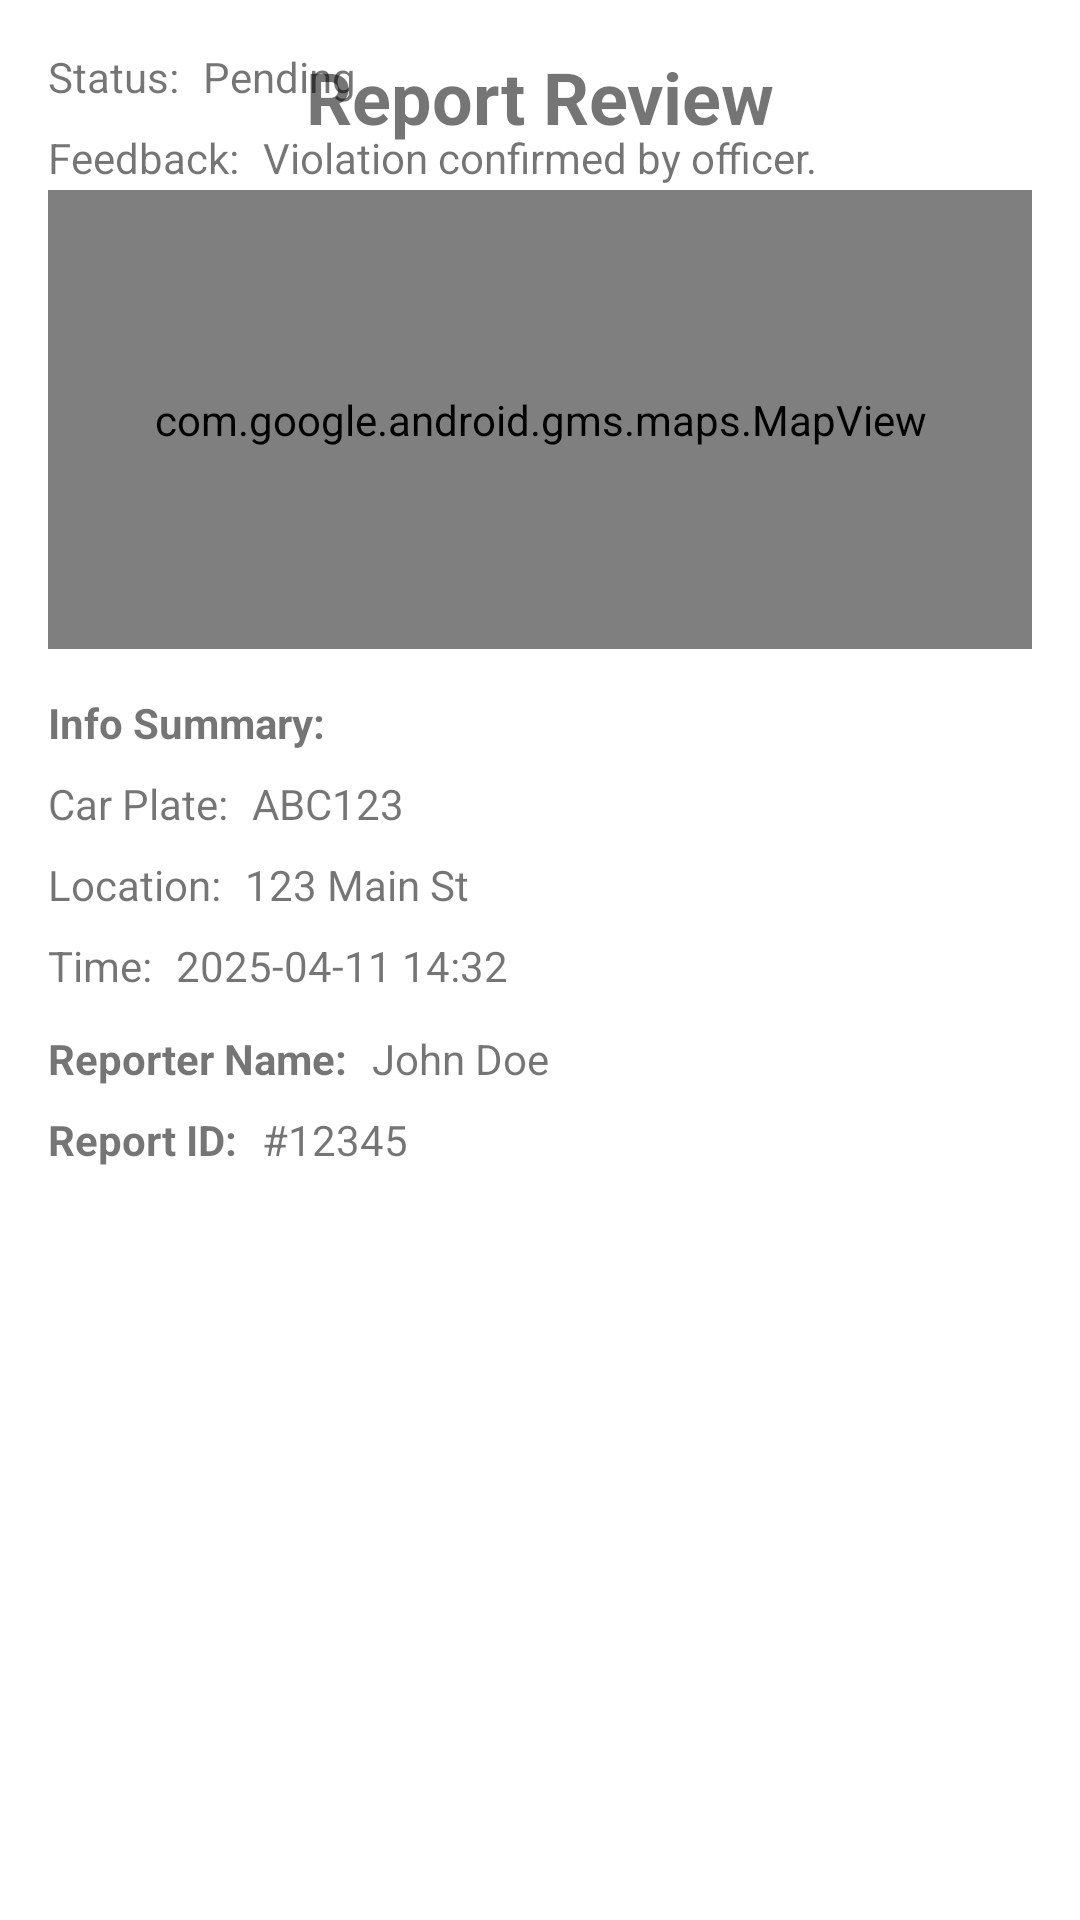

Produce the Android XML layout that renders to this screen, including the resource entries it uses.
<!-- AndroidManifest.xml: application theme Theme.ParkingReport -->
<!-- res/layout/activity_review_list_detail.xml -->
<?xml version="1.0" encoding="utf-8"?>
<androidx.core.widget.NestedScrollView xmlns:android="http://schemas.android.com/apk/res/android"
    xmlns:app="http://schemas.android.com/apk/res-auto"
    xmlns:tools="http://schemas.android.com/tools"
    android:layout_width="match_parent"
    android:layout_height="match_parent"
    android:fillViewport="true"
    tools:context=".ui.admin.fragment.unreview.Unreview_list_detailActivity">

    <androidx.constraintlayout.widget.ConstraintLayout
        android:id="@+id/main"
        android:layout_width="match_parent"
        android:layout_height="wrap_content"
        android:padding="16dp">

        
        <TextView
            android:id="@+id/title"
            android:layout_width="wrap_content"
            android:layout_height="wrap_content"
            android:text="Report Review"
            android:textSize="24sp"
            android:textStyle="bold"
            app:layout_constraintTop_toTopOf="parent"
            app:layout_constraintStart_toStartOf="parent"
            app:layout_constraintEnd_toEndOf="parent" />

        
        <com.google.android.gms.maps.MapView
            android:id="@+id/mapView2"
            android:layout_width="0dp"
            android:layout_height="153dp"
            android:layout_marginTop="15dp"
            app:layout_constraintStart_toStartOf="parent"
            app:layout_constraintEnd_toEndOf="parent"
            app:layout_constraintTop_toBottomOf="@+id/title" />

        
        <TextView
            android:id="@+id/infoLabel"
            android:layout_width="wrap_content"
            android:layout_height="wrap_content"
            android:layout_marginTop="15dp"
            android:text="Info Summary:"
            android:textStyle="bold"
            app:layout_constraintTop_toBottomOf="@+id/mapView2"
            app:layout_constraintStart_toStartOf="parent" />


        
        <TextView
            android:id="@+id/labelReporterName"
            android:layout_width="wrap_content"
            android:layout_height="wrap_content"
            android:layout_marginTop="12dp"
            android:text="Reporter Name:"
            android:textStyle="bold"
            app:layout_constraintTop_toBottomOf="@id/valueTime"
            app:layout_constraintStart_toStartOf="parent" />

        <TextView
            android:id="@+id/valueReporterName"
            android:layout_width="wrap_content"
            android:layout_height="wrap_content"
            android:layout_marginStart="8dp"
            android:text="John Doe"
            app:layout_constraintBaseline_toBaselineOf="@id/labelReporterName"
            app:layout_constraintStart_toEndOf="@id/labelReporterName" />

        
        <TextView
            android:id="@+id/labelReportId"
            android:layout_width="wrap_content"
            android:layout_height="wrap_content"
            android:layout_marginTop="8dp"
            android:text="Report ID:"
            android:textStyle="bold"
            app:layout_constraintTop_toBottomOf="@id/labelReporterName"
            app:layout_constraintStart_toStartOf="parent" />

        <TextView
            android:id="@+id/valueReportId"
            android:layout_width="wrap_content"
            android:layout_height="wrap_content"
            android:layout_marginStart="8dp"
            android:text="#12345"
            app:layout_constraintBaseline_toBaselineOf="@id/labelReportId"
            app:layout_constraintStart_toEndOf="@id/labelReportId" />


        
        <TextView
            android:id="@+id/labelCarPlate"
            android:layout_width="wrap_content"
            android:layout_height="wrap_content"
            android:layout_marginTop="8dp"
            android:text="Car Plate:"
            app:layout_constraintTop_toBottomOf="@id/infoLabel"
            app:layout_constraintStart_toStartOf="parent" />

        <TextView
            android:id="@+id/valueCarPlate"
            android:layout_width="wrap_content"
            android:layout_height="wrap_content"
            android:layout_marginStart="8dp"
            android:text="ABC123"
            app:layout_constraintBaseline_toBaselineOf="@id/labelCarPlate"
            app:layout_constraintStart_toEndOf="@id/labelCarPlate" />

        
        <TextView
            android:id="@+id/labelLocation"
            android:layout_width="wrap_content"
            android:layout_height="wrap_content"
            android:layout_marginTop="8dp"
            android:text="Location:"
            app:layout_constraintTop_toBottomOf="@id/labelCarPlate"
            app:layout_constraintStart_toStartOf="parent" />

        <TextView
            android:id="@+id/valueLocation"
            android:layout_width="wrap_content"
            android:layout_height="wrap_content"
            android:layout_marginStart="8dp"
            android:text="123 Main St"
            app:layout_constraintBaseline_toBaselineOf="@id/labelLocation"
            app:layout_constraintStart_toEndOf="@id/labelLocation" />

        
        <TextView
            android:id="@+id/labelTime"
            android:layout_width="wrap_content"
            android:layout_height="wrap_content"
            android:layout_marginTop="8dp"
            android:text="Time:"
            app:layout_constraintTop_toBottomOf="@id/labelLocation"
            app:layout_constraintStart_toStartOf="parent" />

        <TextView
            android:id="@+id/valueTime"
            android:layout_width="wrap_content"
            android:layout_height="wrap_content"
            android:layout_marginStart="8dp"
            android:text="2025-04-11 14:32"
            app:layout_constraintBaseline_toBaselineOf="@id/labelTime"
            app:layout_constraintStart_toEndOf="@id/labelTime" />

        
        <TextView
            android:id="@+id/labelStatus"
            android:layout_width="wrap_content"
            android:layout_height="wrap_content"
            android:layout_marginTop="8dp"
            android:text="Status:"
            app:layout_constraintTop_toBottomOf="@id/reviewSection"
            app:layout_constraintStart_toStartOf="parent" />

        <TextView
            android:id="@+id/valueStatus"
            android:layout_width="wrap_content"
            android:layout_height="wrap_content"
            android:layout_marginStart="8dp"
            android:text="Pending"
            app:layout_constraintBaseline_toBaselineOf="@id/labelStatus"
            app:layout_constraintStart_toEndOf="@id/labelStatus" />

        
        <TextView
            android:id="@+id/labelFeedback"
            android:layout_width="wrap_content"
            android:layout_height="wrap_content"
            android:layout_marginTop="8dp"
            android:text="Feedback:"
            app:layout_constraintTop_toBottomOf="@id/labelStatus"
            app:layout_constraintStart_toStartOf="parent" />

        <TextView
            android:id="@+id/valueFeedback"
            android:layout_width="0dp"
            android:layout_height="wrap_content"
            android:layout_marginStart="8dp"
            android:text="Violation confirmed by officer."
            app:layout_constraintTop_toTopOf="@id/labelFeedback"
            app:layout_constraintStart_toEndOf="@id/labelFeedback"
            app:layout_constraintEnd_toEndOf="parent" />


    </androidx.constraintlayout.widget.ConstraintLayout>
</androidx.core.widget.NestedScrollView>
<!-- resources referenced by this layout -->
<resources>
  <style name="Theme.ParkingReport" parent="Theme.MaterialComponents.DayNight.NoActionBar">
  
  
      
          <item name="colorPrimary">@color/purple_500</item>
          <item name="colorPrimaryVariant">@color/purple_700</item>
          <item name="colorOnPrimary">@color/white</item>
          
          <item name="colorSecondary">@color/teal_200</item>
          <item name="colorSecondaryVariant">@color/teal_700</item>
          <item name="colorOnSecondary">@color/black</item>
          
          <item name="android:statusBarColor">?attr/colorPrimaryVariant</item>
          
      </style>
  <color name="purple_500">#FFFFC107</color>
  <color name="purple_700">#FFFFA000</color>
  <color name="white">#FFFFFFFF</color>
  <color name="teal_200">#FFFFC107</color>
  <color name="teal_700">#FF018786</color>
  <color name="black">#FF000000</color>
</resources>
